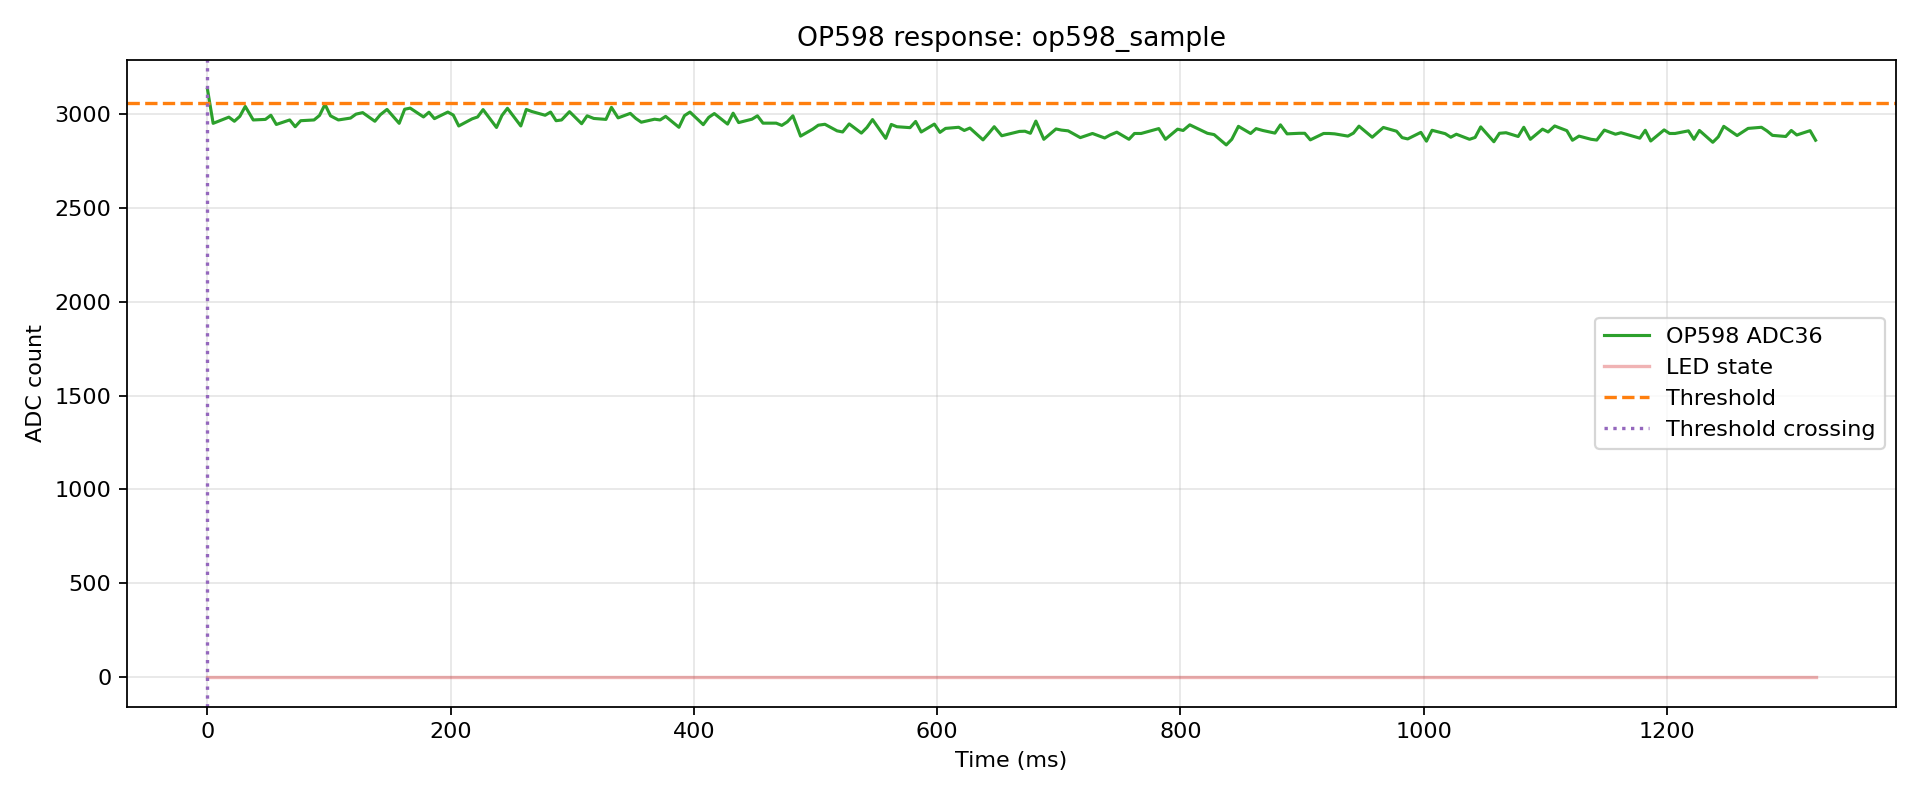

The table this chart was drawn from, first rows:
index, t_us, t_ms, adc, led, phase, pulse_index
0, 22, 0.022, 3131, 0, steady, -1
1, 4700, 4.7, 2949, 0, steady, -1
2, 17661, 17.66, 2982, 0, steady, -1
3, 22138, 22.14, 2960, 0, steady, -1
4, 26632, 26.63, 2986, 0, steady, -1
5, 31112, 31.11, 3039, 0, steady, -1
6, 37662, 37.66, 2967, 0, steady, -1
7, 47658, 47.66, 2970, 0, steady, -1
8, 52158, 52.16, 2992, 0, steady, -1
9, 56645, 56.65, 2943, 0, steady, -1
10, 67666, 67.67, 2967, 0, steady, -1
11, 72156, 72.16, 2931, 0, steady, -1
12, 76663, 76.66, 2963, 0, steady, -1
13, 87657, 87.66, 2967, 0, steady, -1
14, 92168, 92.17, 2991, 0, steady, -1
15, 96665, 96.67, 3050, 0, steady, -1
16, 101179, 101.2, 2989, 0, steady, -1
17, 107658, 107.7, 2967, 0, steady, -1
18, 117663, 117.7, 2977, 0, steady, -1
19, 122167, 122.2, 2998, 0, steady, -1
20, 127661, 127.7, 3006, 0, steady, -1
21, 137662, 137.7, 2960, 0, steady, -1
22, 142186, 142.2, 2995, 0, steady, -1
23, 147645, 147.6, 3023, 0, steady, -1
24, 157662, 157.7, 2949, 0, steady, -1
25, 162175, 162.2, 3024, 0, steady, -1
26, 166708, 166.7, 3030, 0, steady, -1
27, 177649, 177.6, 2983, 0, steady, -1
28, 182146, 182.1, 3008, 0, steady, -1
29, 186616, 186.6, 2974, 0, steady, -1
30, 197662, 197.7, 3009, 0, steady, -1
31, 202139, 202.1, 2993, 0, steady, -1
32, 206636, 206.6, 2935, 0, steady, -1
33, 217658, 217.7, 2973, 0, steady, -1
34, 222154, 222.2, 2983, 0, steady, -1
35, 226638, 226.6, 3022, 0, steady, -1
36, 237662, 237.7, 2927, 0, steady, -1
37, 242151, 242.2, 2991, 0, steady, -1
38, 246657, 246.7, 3029, 0, steady, -1
39, 257658, 257.7, 2935, 0, steady, -1
40, 262172, 262.2, 3023, 0, steady, -1
41, 266664, 266.7, 3012, 0, steady, -1
42, 277649, 277.6, 2992, 0, steady, -1
43, 282143, 282.1, 3009, 0, steady, -1
44, 286663, 286.7, 2963, 0, steady, -1
45, 291161, 291.2, 2967, 0, steady, -1
46, 297663, 297.7, 3011, 0, steady, -1
47, 307659, 307.7, 2947, 0, steady, -1
48, 312186, 312.2, 2989, 0, steady, -1
49, 317658, 317.7, 2975, 0, steady, -1
50, 327662, 327.7, 2970, 0, steady, -1
51, 332169, 332.2, 3034, 0, steady, -1
52, 337649, 337.6, 2978, 0, steady, -1
53, 347666, 347.7, 3002, 0, steady, -1
54, 352203, 352.2, 2975, 0, steady, -1
55, 356717, 356.7, 2955, 0, steady, -1
56, 367663, 367.7, 2971, 0, steady, -1
57, 372181, 372.2, 2967, 0, steady, -1
58, 376726, 376.7, 2986, 0, steady, -1
59, 387658, 387.7, 2928, 0, steady, -1
... 140 more rows
